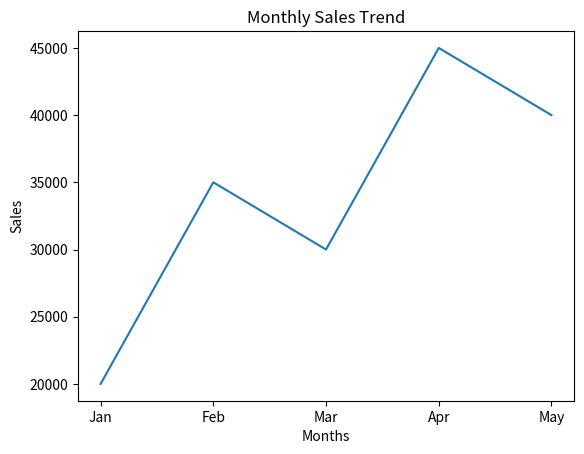

The matplotlib source for this figure:
import matplotlib.pyplot as plt

months = ["Jan", "Feb", "Mar", "Apr", "May"]
sales = [20000, 35000, 30000, 45000, 40000]

plt.plot(months, sales)

plt.title("Monthly Sales Trend")
plt.xlabel("Months")
plt.ylabel("Sales")

plt.show()
